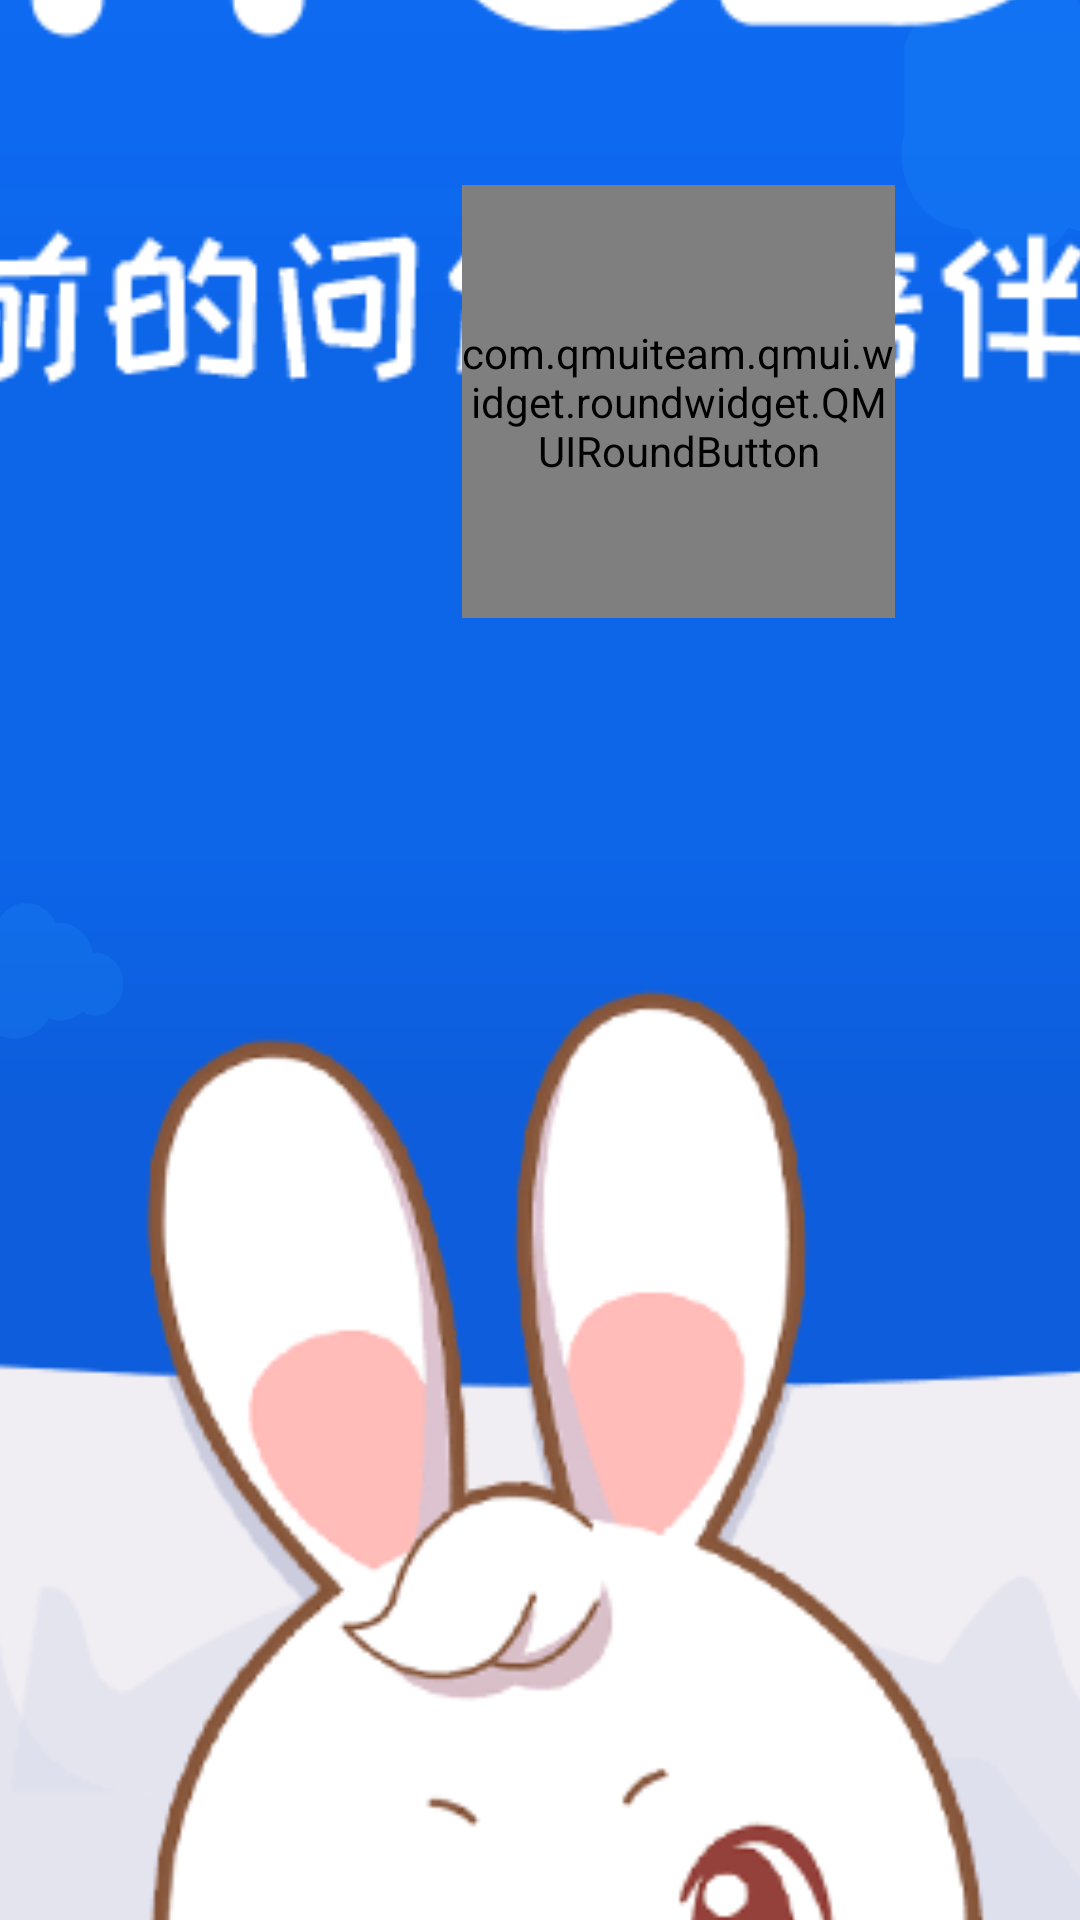

This screen was rendered from an Android layout file. Write that file and the resources it references.
<!-- AndroidManifest.xml: application theme AppTheme -->
<!-- res/layout/activity_splash.xml -->
<?xml version="1.0" encoding="utf-8"?>
<FrameLayout xmlns:android="http://schemas.android.com/apk/res/android"
    xmlns:app="http://schemas.android.com/apk/res-auto"
    xmlns:tools="http://schemas.android.com/tools"
    android:layout_width="match_parent"
    android:layout_height="match_parent"
    android:background="@drawable/yindao_bg"
    android:fitsSystemWindows="true"
    android:orientation="vertical">

    <ImageView
        android:layout_width="700pt"
        android:layout_height="700pt"
        android:layout_gravity="center"
        android:src="@drawable/yingdao" />


    <com.qmuiteam.qmui.widget.roundwidget.QMUIRoundButton
        android:layout_width="70pt"
        android:layout_height="70pt"
        android:layout_gravity="right"
        android:layout_marginTop="30pt"
        android:layout_marginRight="30pt"
        android:gravity="center"
        android:text=""
        android:id="@+id/rbt_seconds"
        android:textColor="#fff"
        android:textSize="30pt"
        app:qmui_backgroundColor="#30000000"
        app:qmui_borderColor="@color/qmui_config_color_transparent"
        app:qmui_radius="35pt" />


</FrameLayout>
<!-- resources referenced by this layout -->
<resources>
  <!-- drawable yindao_bg: png bitmap (drawable-xxxhdpi, 12925 bytes) -->
  <!-- drawable yingdao: png bitmap (drawable-xxxhdpi, 34153 bytes) -->
  <style name="AppTheme" parent="Theme.AppCompat.Light.NoActionBar">
          
          <item name="colorPrimary">@color/colorPrimary</item>
          <item name="colorPrimaryDark">@color/colorPrimaryDark</item>
          <item name="colorAccent">@color/colorAccent</item>
          <item name="android:windowFullscreen">true</item>
          <item name="android:windowAnimationStyle">@style/Animation_Activity</item>
      </style>
  <color name="colorPrimary">#03ccfc</color>
  <color name="colorPrimaryDark">#03ccfc</color>
  <color name="colorAccent">#03ccfc</color>
  <style name="Animation_Activity">
          <item name="android:activityOpenEnterAnimation">@anim/translate_right_to_center</item>
          <item name="android:activityOpenExitAnimation">@anim/translate_center_to_left</item>
          <item name="android:activityCloseEnterAnimation">@anim/translate_left_to_center</item>
          <item name="android:activityCloseExitAnimation">@anim/translate_center_to_right</item>
      </style>
</resources>
